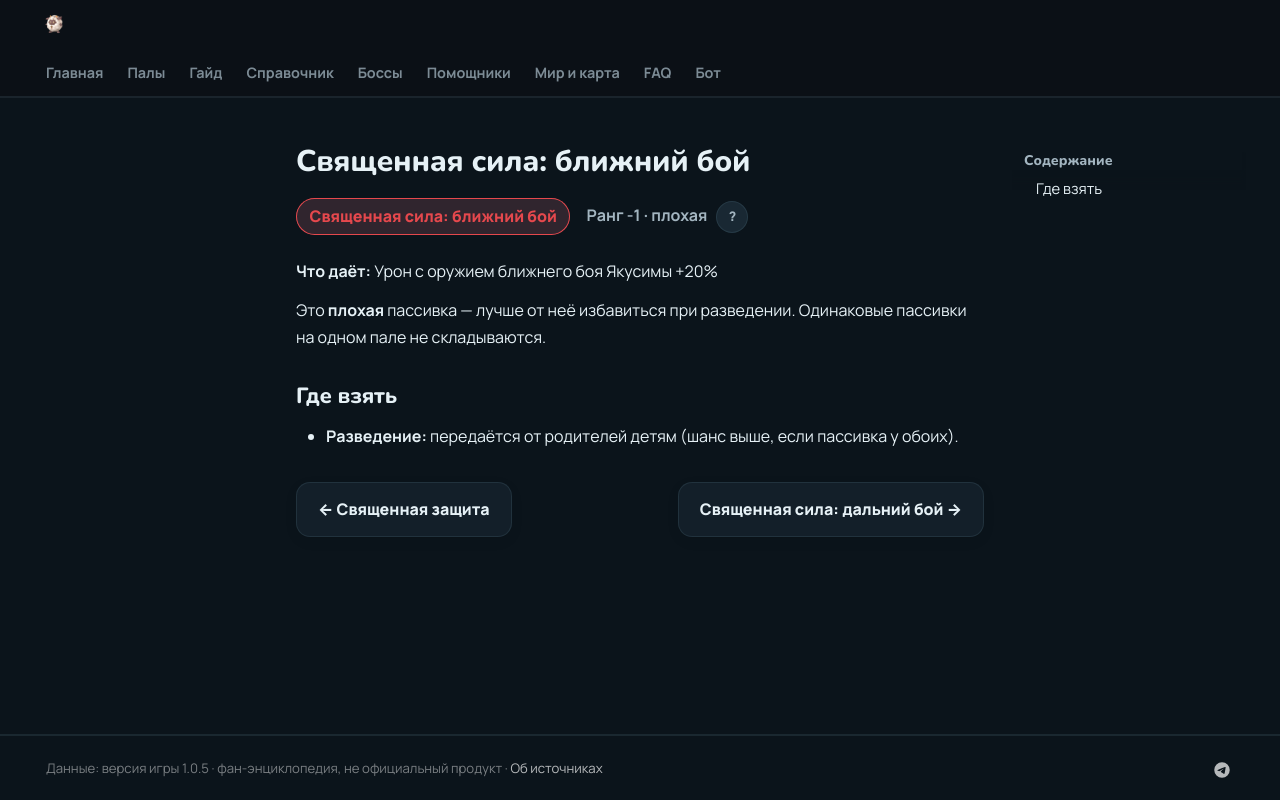

repository: 39den/palwiki · page: passivki/hallowed_power_close_range/index.html · generator: mkdocs

# Священная сила: ближний бой

<div class="psv-hero" markdown="0"><span class="psv r-neg big">Священная сила: ближний бой</span> <span class="rk">Ранг -1 · плохая <button class="hlp" data-tip="Ранг — насколько сильна пассивка: от −3 (вредная) до 4 (легендарная). Чем выше, тем реже встречается.">?</button></span></div>

**Что даёт:** Урон с оружием ближнего боя Якусимы +20%

Это **плохая** пассивка — лучше от неё избавиться при разведении. Одинаковые пассивки на одном пале не складываются.

## Где взять

- 🧬 **Разведение:** передаётся от родителей детям (шанс выше, если пассивка у обоих).


<div class="pn" markdown="0"><a class="card-link" href="../../passivki/hallowed_guard/">← Священная защита</a><a class="card-link" href="../../passivki/hallowed_power_ranged/">Священная сила: дальний бой →</a></div>
